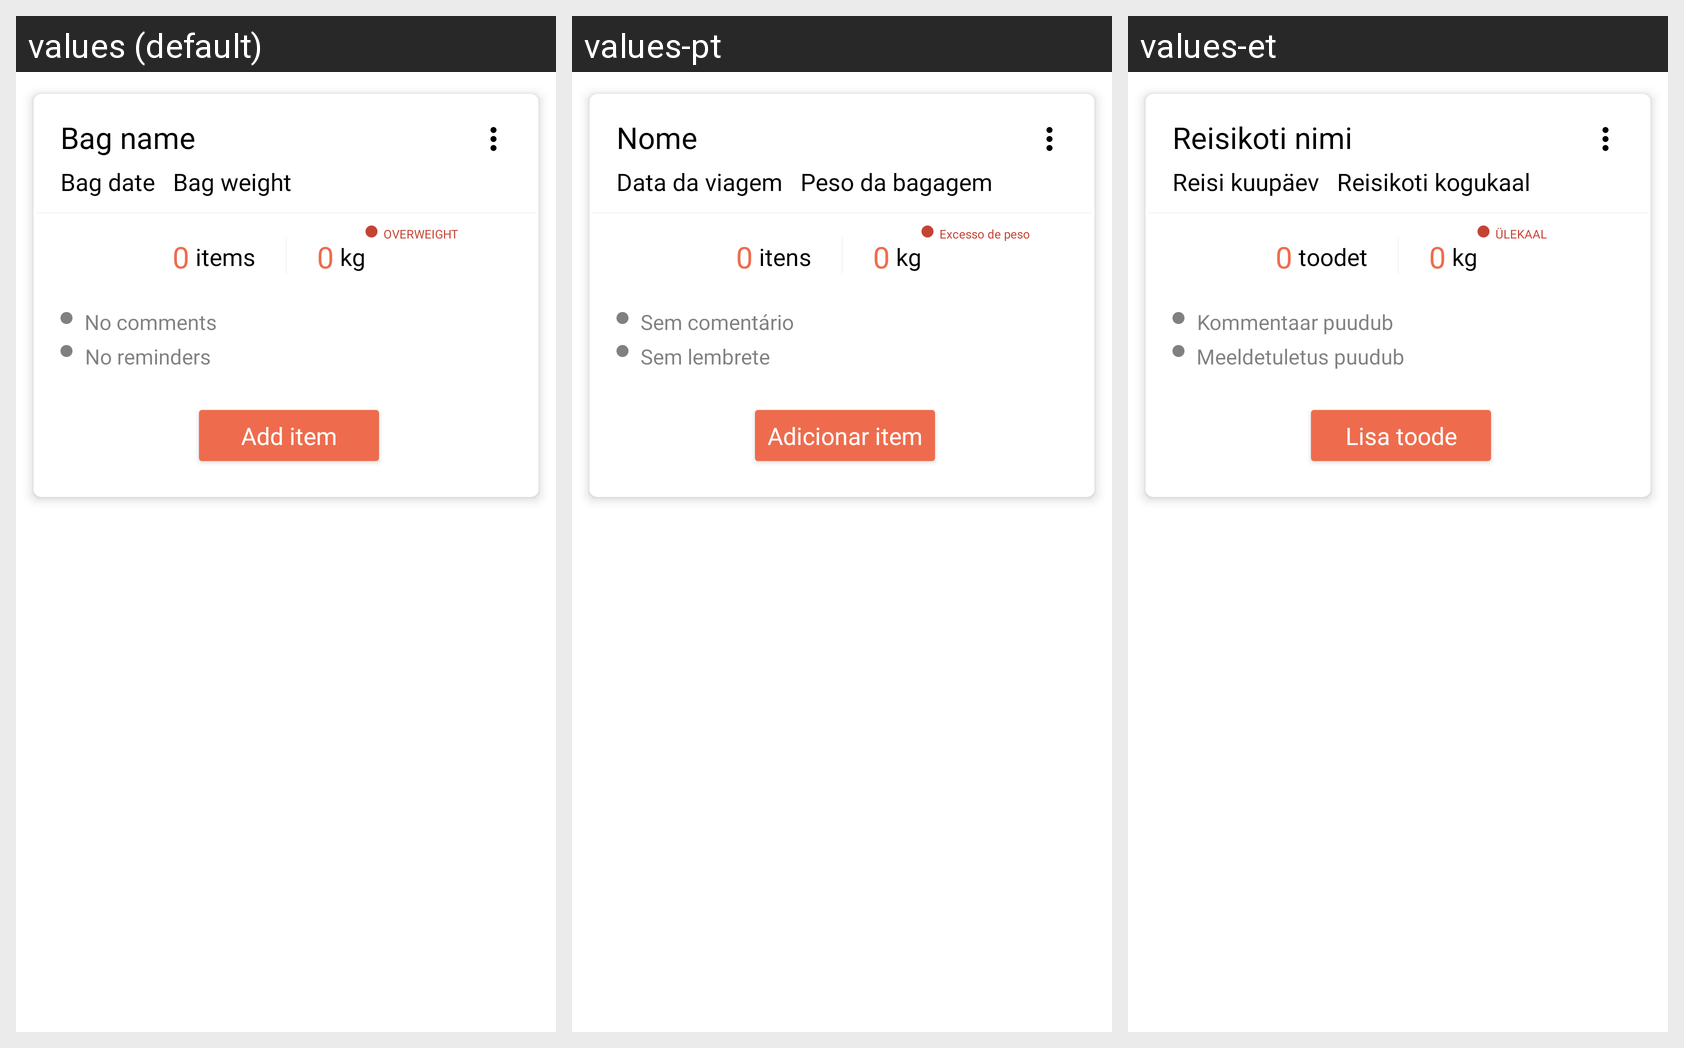

Locale-by-locale string values for the Android screen shown in this grid:
Android screen res/layout/recyclerview_item_bag.xml rendered under 3 locales, left to right: values (default), values-pt, values-et. Device: Nexus 5 (rendered at 1080×1920; each locale shown at half size, 540×960, under a caption strip naming it); theme Theme.App.
Strings drawn on this screen, with the default value and each locale's value (text and hints the layout hard-codes, and strings that could not be matched under every locale, appear in the picture but are not listed):

label_bag_name
  values: Bag name
  values-pt: Nome
  values-et: Reisikoti nimi

label_bag_date
  values: Bag date
  values-pt: Data da viagem
  values-et: Reisi kuupäev

label_bag_weight
  values: Bag weight
  values-pt: Peso da bagagem
  values-et: Reisikoti kogukaal

placeholder_number_zero
  values: 0
  values-pt: 0
  values-et: 0  [not translated; the default value is used]

unit_kg
  values: kg
  values-pt: kg
  values-et: kg  [not translated; the default value is used]

label_bag_items
  values: items
  values-pt: itens
  values-et: toodet

label_no_comments
  values: No comments
  values-pt: Sem comentário
  values-et: Kommentaar puudub

label_no_reminders
  values: No reminders
  values-pt: Sem lembrete
  values-et: Meeldetuletus puudub

label_add_item
  values: Add item
  values-pt: Adicionar item
  values-et: Lisa toode

label_overweight
  values: OVERWEIGHT
  values-pt: Excesso de peso
  values-et: ÜLEKAAL
